Run: headless pygame with SDL's dummy video driver; simulated clock (each Clock.tick advances the game by its frame time, no real sleeping); random seed 0; keys injected as events and as key.get_pressed() state; mouse plan: one left click at the window centre at the start of phase 2, then a move to the lower-right quarter at the start of phase 3.
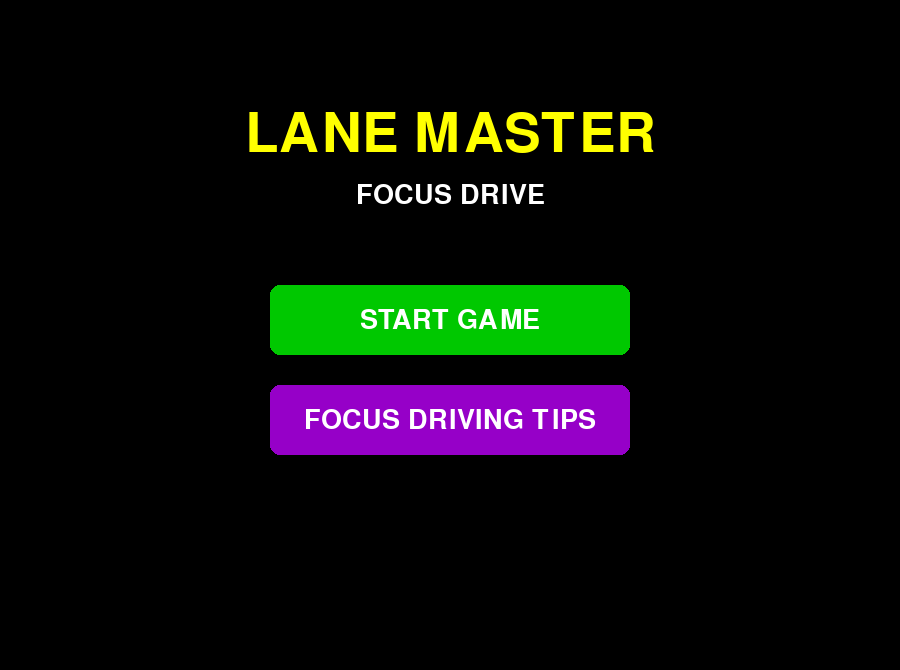
Frame 1 of 4 · flips 1–60 · no input
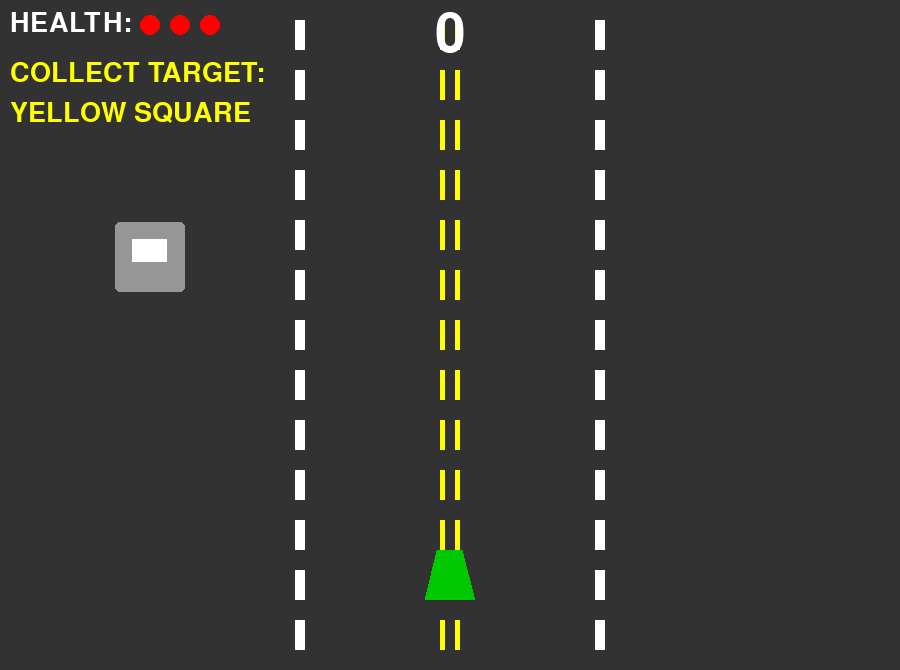
Frame 2 of 4 · flips 61–180 · clicked the window centre · tapped SPACE, RETURN · held RIGHT (→), D
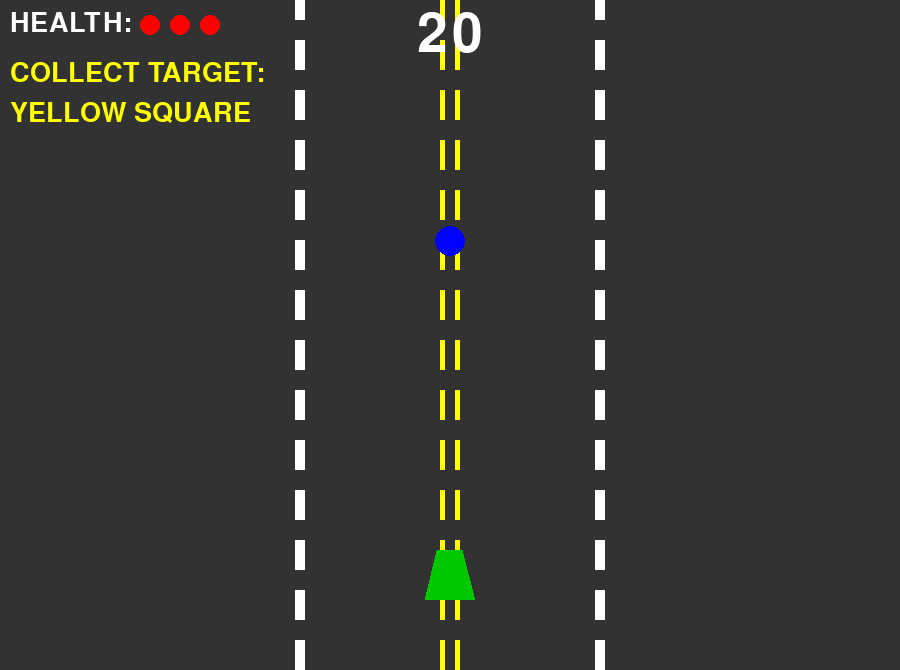
Frame 3 of 4 · flips 181–300 · moved the mouse to the lower-right quarter · held DOWN (↓), S
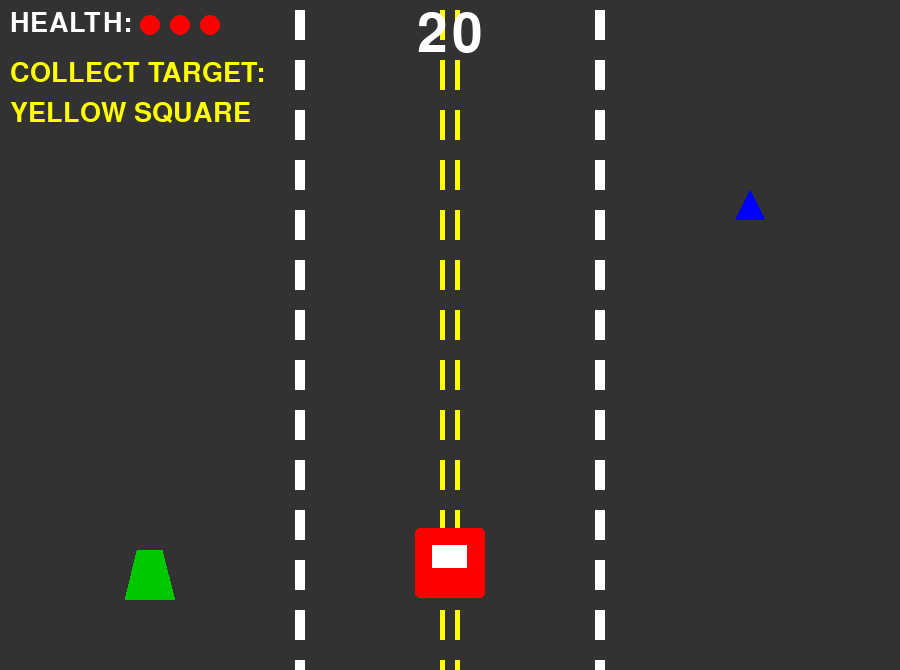
Frame 4 of 4 · flips 301–420 · held LEFT (←), A, UP (↑), W

The pygame program that drew these frames:

import pygame
import random
import sys
import math

# Khởi tạo Pygame
pygame.init()

# --- Configuration ---
SCREEN_WIDTH = 900                     
SCREEN_HEIGHT = 670                    
CAPTION = "Lane Master: Focus Drive"    
FPS = 60

# --- Colors (RGB) ---
COLOR_BLACK = (0, 0, 0)
COLOR_WHITE = (255, 255, 255)
COLOR_GREY = (150, 150, 150)
COLOR_YELLOW = (255, 255, 0)
COLOR_BLUE = (0, 0, 255)
COLOR_RED = (255, 0, 0)
COLOR_GREEN = (0, 200, 0)
COLOR_PURPLE = (150, 0, 200)

# --- Game Stats ---
LANE_WIDTH = SCREEN_WIDTH // 3          
PLAYER_LANE = 1                         
PLAYER_SPEED = 6                        
GAME_SPEED = 6                          
MAX_HEALTH = 3

# --- Collectibles Config ---
COLLECTIBLE_SHAPES = ["CIRCLE", "SQUARE", "TRIANGLE"]
COLLECTIBLE_COLORS = {
    "RED": COLOR_RED,
    "BLUE": COLOR_BLUE,
    "GREEN": COLOR_GREEN,
    "YELLOW": COLOR_YELLOW
}
SHAPE_SIZE = 30 
SPAWN_INTERVAL = 1000 
TARGET_CHANGE_INTERVAL = 10000 

# Set up screen
screen = pygame.display.set_mode((SCREEN_WIDTH, SCREEN_HEIGHT))
pygame.display.set_caption(CAPTION)
clock = pygame.time.Clock()

font_large = pygame.font.Font(None, 80) 
font_medium = pygame.font.Font(None, 40)
font_small = pygame.font.Font(None, 28)

# --- Game State Management ---
class GameState:
    MENU = 0
    PLAYING = 1
    PAUSED = 2
    GAME_OVER = 3
    FOCUS_TIPS = 4

# --- Player Car Class (ĐÃ SỬA: Bỏ logic di chuyển trong update) ---
class PlayerCar(pygame.sprite.Sprite):
    def __init__(self):
        super().__init__()
        self.size = 50
        self.color = COLOR_GREEN
        self.image = pygame.Surface((self.size, self.size), pygame.SRCALPHA)
        self.image.fill((0, 0, 0, 0))
        points = [
            (self.size // 4, 0), (self.size * 3 // 4, 0),
            (self.size, self.size), (0, self.size)
        ]
        pygame.draw.polygon(self.image, self.color, points)
        
        self.current_lane = PLAYER_LANE
        self.rect = self.image.get_rect()
        self.set_lane_position()
        self.rect.bottom = SCREEN_HEIGHT - 70
        self.health = MAX_HEALTH
        self.invulnerable_time = 0

    def set_lane_position(self):
        # Tính toán vị trí X dựa trên làn đường
        center_x = (self.current_lane * LANE_WIDTH) + (LANE_WIDTH // 2)
        self.rect.centerx = center_x
        
    def move_lane(self, direction):
        """Di chuyển xe sang làn trái (-1) hoặc làn phải (+1) nếu hợp lệ."""
        new_lane = self.current_lane + direction
        if 0 <= new_lane <= 2:
            self.current_lane = new_lane
            self.set_lane_position()
        
    def update(self): # KHÔNG CẦN NHẬN 'keys' NỮA
        # Chỉ xử lý trạng thái bất tử và hiển thị
        if self.invulnerable_time > 0:
            self.invulnerable_time -= clock.get_time()
            if self.invulnerable_time % 200 < 100:
                self.image.set_alpha(100)
            else:
                self.image.set_alpha(255)
        else:
            self.image.set_alpha(255)
            
    def take_hit(self):
        if self.invulnerable_time <= 0:
            self.health -= 1
            self.invulnerable_time = 1500
            return True
        return False

# --- RoadObject Classes (Logic Unchanged) ---
class RoadObject(pygame.sprite.Sprite):
    def __init__(self, lane, size, color):
        super().__init__()
        self.size = size
        self.speed = GAME_SPEED
        self.image = pygame.Surface((self.size, self.size), pygame.SRCALPHA)
        self.rect = self.image.get_rect()
        
        center_x = (lane * LANE_WIDTH) + (LANE_WIDTH // 2)
        self.rect.centerx = center_x
        self.rect.bottom = -50 

    def update(self):
        self.rect.y += self.speed
        if self.rect.top > SCREEN_HEIGHT:
            self.kill()

class OtherCar(RoadObject):
    def __init__(self, lane):
        size = 70
        color = random.choice([COLOR_RED, COLOR_BLUE, COLOR_GREY])
        super().__init__(lane, size, color)
        self.image.fill((0, 0, 0, 0))
        pygame.draw.rect(self.image, color, self.image.get_rect(), border_radius=5)
        pygame.draw.rect(self.image, COLOR_WHITE, (size//4, size//4, size//2, size//3))

class Collectible(RoadObject):
    def __init__(self, lane):
        size = SHAPE_SIZE
        self.shape = random.choice(COLLECTIBLE_SHAPES)
        self.color_name, self.color_rgb = random.choice(list(COLLECTIBLE_COLORS.items()))
        super().__init__(lane, size, self.color_rgb)
        self.draw_shape()

    def draw_shape(self):
        self.image.fill((0, 0, 0, 0))
        center = (self.size // 2, self.size // 2)
        
        if self.shape == "CIRCLE":
            pygame.draw.circle(self.image, self.color_rgb, center, self.size // 2)
        elif self.shape == "SQUARE":
            pygame.draw.rect(self.image, self.color_rgb, (0, 0, self.size, self.size))
        elif self.shape == "TRIANGLE":
            points = [
                (self.size // 2, 0), 
                (0, self.size), 
                (self.size, self.size)
            ]
            pygame.draw.polygon(self.image, self.color_rgb, points)
            
    @property
    def identifier(self):
        return f"{self.color_name}_{self.shape}"

# --- Helper Functions (DRAWING) ---

road_line_pos = 0
def draw_road(screen):
    global road_line_pos, GAME_SPEED
    
    screen.fill((50, 50, 50))
    road_line_pos = (road_line_pos + GAME_SPEED) % 50 
    
    num_dashes = SCREEN_HEIGHT // 50 + 2
    for i in range(num_dashes):
        y = (i * 50 + road_line_pos) - 50 
        pygame.draw.rect(screen, COLOR_WHITE, (LANE_WIDTH - 5, y, 10, 30))
        pygame.draw.rect(screen, COLOR_WHITE, (LANE_WIDTH * 2 - 5, y, 10, 30))
        pygame.draw.rect(screen, COLOR_YELLOW, (SCREEN_WIDTH // 2 - 10, y, 5, 30))
        pygame.draw.rect(screen, COLOR_YELLOW, (SCREEN_WIDTH // 2 + 5, y, 5, 30))


def create_random_object(player_rect):
    lane = random.randint(0, 2)
    if random.random() < 0.3:
        return OtherCar(lane)
    else:
        return Collectible(lane)

def draw_hud(screen, health, score, target):
    # Health
    health_text = font_medium.render("HEALTH:", True, COLOR_WHITE)
    screen.blit(health_text, (10, 10))
    for i in range(MAX_HEALTH):
        color = COLOR_RED if i < health else COLOR_GREY
        pygame.draw.circle(screen, color, (150 + i * 30, 25), 10)

    # Score
    score_text = font_large.render(f"{score}", True, COLOR_WHITE)
    screen.blit(score_text, score_text.get_rect(center=(SCREEN_WIDTH // 2, 35)))
    
    # Target (Focus Objective)
    target_label = font_medium.render("COLLECT TARGET:", True, COLOR_YELLOW)
    screen.blit(target_label, (10, 60))
    target_text = font_medium.render(target.replace("_", " "), True, COLOR_YELLOW)
    screen.blit(target_text, (10, 100))

def draw_menu_screen(screen):
    screen.fill(COLOR_BLACK)
    
    title_text = font_large.render("LANE MASTER", True, COLOR_YELLOW)
    subtitle_text = font_medium.render("FOCUS DRIVE", True, COLOR_WHITE)
    
    screen.blit(title_text, title_text.get_rect(center=(SCREEN_WIDTH // 2, SCREEN_HEIGHT // 2 - 200)))
    screen.blit(subtitle_text, subtitle_text.get_rect(center=(SCREEN_WIDTH // 2, SCREEN_HEIGHT // 2 - 140)))

    # Button positions
    button_start_rect = pygame.Rect(SCREEN_WIDTH // 2 - 180, SCREEN_HEIGHT // 2 - 50, 360, 70)
    button_tips_rect = pygame.Rect(SCREEN_WIDTH // 2 - 180, SCREEN_HEIGHT // 2 + 50, 360, 70)
    
    # Draw buttons
    pygame.draw.rect(screen, COLOR_GREEN, button_start_rect, border_radius=10)
    pygame.draw.rect(screen, COLOR_PURPLE, button_tips_rect, border_radius=10)

    # Button text
    text_start = font_medium.render("START GAME", True, COLOR_WHITE)
    text_tips = font_medium.render("FOCUS DRIVING TIPS", True, COLOR_WHITE)
    
    screen.blit(text_start, text_start.get_rect(center=button_start_rect.center))
    screen.blit(text_tips, text_tips.get_rect(center=button_tips_rect.center))
    
    return button_start_rect, button_tips_rect

# Draw Focus Tips Screen with small buttons in the corners
def draw_focus_driving_tips(screen):
    screen.fill((50, 50, 100))
    
    title = font_large.render("FOCUS DRIVING TIPS", True, COLOR_YELLOW)
    screen.blit(title, title.get_rect(center=(SCREEN_WIDTH // 2, 80)))
    
    tips = [
        ("Scanning Field", "Always scan 3 zones: Target (top/sides), Obstacles (middle), and Next Lane (bottom)."),
        ("Predictive Thinking", "Anticipate which lane will have an obstacle in the next 2 seconds. Don't react late."),
        ("Selective Processing", "Force your brain to ignore 'wrong' collectibles and focus only on the required item."),
        ("Timely Reaction", "Practice making quick, calculated lane change decisions."),
    ]
    
    start_y = 180
    row_gap = 130
    
    for i, (title_tip, content_tip) in enumerate(tips):
        y_pos = start_y + i * row_gap
        
        # Tip Title
        title_surf = font_medium.render(f"{i+1}. {title_tip}", True, COLOR_WHITE)
        screen.blit(title_surf, (70, y_pos))
        
        # Tip Content
        content_surf = font_small.render(content_tip, True, (200, 200, 255))
        screen.blit(content_surf, (90, y_pos + 40))

    # --- SMALL BUTTONS IN CORNERS ---
    
    # 1. BACK TO MENU (Top Left)
    button_back_rect = pygame.Rect(10, 10, 180, 50) 
    pygame.draw.rect(screen, (100, 100, 100), button_back_rect, border_radius=10)
    text_back = font_small.render("BACK TO MENU", True, COLOR_WHITE) 
    screen.blit(text_back, text_back.get_rect(center=button_back_rect.center))
    
    # 2. EXIT GAME (Top Right)
    button_exit_rect = pygame.Rect(SCREEN_WIDTH - 190, 10, 180, 50) 
    pygame.draw.rect(screen, COLOR_RED, button_exit_rect, border_radius=10)
    text_exit = font_small.render("EXIT GAME", True, COLOR_WHITE) 
    screen.blit(text_exit, text_exit.get_rect(center=button_exit_rect.center))
    
    return button_back_rect, button_exit_rect

# Draw Pause Screen with Main Menu button in the corner
def draw_pause_screen(screen):
    s = pygame.Surface((SCREEN_WIDTH, SCREEN_HEIGHT), pygame.SRCALPHA)
    s.fill((0, 0, 0, 180)) 
    screen.blit(s, (0, 0))

    text_paused = font_large.render("PAUSED", True, COLOR_WHITE)
    screen.blit(text_paused, text_paused.get_rect(center=(SCREEN_WIDTH // 2, SCREEN_HEIGHT // 2 - 100)))

    # 1. RESUME (Center)
    button_resume_rect = pygame.Rect(SCREEN_WIDTH // 2 - 150, SCREEN_HEIGHT // 2, 300, 60)
    pygame.draw.rect(screen, COLOR_GREEN, button_resume_rect, border_radius=10)
    text_resume = font_medium.render("RESUME (ESC)", True, COLOR_WHITE)
    screen.blit(text_resume, text_resume.get_rect(center=button_resume_rect.center))
    
    # 2. MAIN MENU (Top Left Corner)
    button_menu_rect = pygame.Rect(10, 10, 180, 50)
    pygame.draw.rect(screen, COLOR_RED, button_menu_rect, border_radius=10)
    text_menu = font_small.render("MAIN MENU", True, COLOR_WHITE) 
    screen.blit(text_menu, text_menu.get_rect(center=button_menu_rect.center))
    
    return button_resume_rect, button_menu_rect

# Draw Game Over Screen (Unchanged)
def draw_game_over_screen(screen, score):
    s = pygame.Surface((SCREEN_WIDTH, SCREEN_HEIGHT), pygame.SRCALPHA)
    s.fill((0, 0, 0, 180)) 
    screen.blit(s, (0, 0))

    text_main = font_large.render("GAME OVER", True, COLOR_RED)
    screen.blit(text_main, text_main.get_rect(center=(SCREEN_WIDTH // 2, SCREEN_HEIGHT // 2 - 100)))

    text_score = font_medium.render(f"FINAL SCORE: {score}", True, COLOR_YELLOW)
    screen.blit(text_score, text_score.get_rect(center=(SCREEN_WIDTH // 2, SCREEN_HEIGHT // 2 - 30)))

    button_menu_rect = pygame.Rect(SCREEN_WIDTH // 2 - 120, SCREEN_HEIGHT // 2 + 50, 240, 50)
    pygame.draw.rect(screen, COLOR_BLUE, button_menu_rect, border_radius=10)
    text_menu = font_medium.render("MAIN MENU", True, COLOR_WHITE)
    screen.blit(text_menu, text_menu.get_rect(center=button_menu_rect.center))
    
    return button_menu_rect


# --- Game Loop (ĐÃ SỬA LỖI NHẢY LÀN) ---
def game_loop():
    game_state = GameState.MENU
    running = True
    score = 0
    current_target = "RED_CIRCLE" 
    last_spawn_time = pygame.time.get_ticks()
    last_target_change = pygame.time.get_ticks()
    
    def reset_game():
        nonlocal player, all_sprites, road_objects, score, current_target, last_spawn_time, last_target_change, GAME_SPEED
        
        player = PlayerCar()
        all_sprites = pygame.sprite.Group()
        road_objects = pygame.sprite.Group() 
        all_sprites.add(player)
        score = 0
        current_target = f"{random.choice(list(COLLECTIBLE_COLORS.keys()))}_{random.choice(COLLECTIBLE_SHAPES)}"
        current_time = pygame.time.get_ticks()
        last_spawn_time = current_time
        last_target_change = current_time
        GAME_SPEED = 6

    player, all_sprites, road_objects = PlayerCar(), pygame.sprite.Group(), pygame.sprite.Group()

    while running:
        current_time = pygame.time.get_ticks()
        
        for event in pygame.event.get():
            if event.type == pygame.QUIT:
                pygame.quit()
                sys.exit()
                
            if event.type == pygame.KEYDOWN:
                # --- XỬ LÝ CHUYỂN LÀN Ở ĐÂY (KEYDOWN) ---
                if game_state == GameState.PLAYING:
                    if event.key == pygame.K_a:
                        player.move_lane(-1) # Di chuyển sang trái
                    elif event.key == pygame.K_d:
                        player.move_lane(1) # Di chuyển sang phải
                # ----------------------------------------
                
                if event.key == pygame.K_ESCAPE:
                    if game_state == GameState.PLAYING:
                        game_state = GameState.PAUSED
                    elif game_state == GameState.PAUSED:
                        game_state = GameState.PLAYING
                        
            if event.type == pygame.MOUSEBUTTONDOWN and event.button == 1:
                mouse_pos = event.pos
                
                if game_state == GameState.MENU:
                    start_rect, tips_rect = draw_menu_screen(screen)
                    if start_rect.collidepoint(mouse_pos):
                        reset_game()
                        game_state = GameState.PLAYING
                    elif tips_rect.collidepoint(mouse_pos):
                        game_state = GameState.FOCUS_TIPS
                        
                elif game_state == GameState.FOCUS_TIPS:
                    back_rect, exit_rect = draw_focus_driving_tips(screen) 
                    if back_rect.collidepoint(mouse_pos):
                        game_state = GameState.MENU
                    elif exit_rect.collidepoint(mouse_pos):
                        pygame.quit()
                        sys.exit()
                        
                elif game_state == GameState.PAUSED:
                    resume_rect, menu_rect = draw_pause_screen(screen)
                    if resume_rect.collidepoint(mouse_pos):
                        game_state = GameState.PLAYING
                    elif menu_rect.collidepoint(mouse_pos):
                        game_state = GameState.MENU
                        
                elif game_state == GameState.GAME_OVER:
                    menu_rect = draw_game_over_screen(screen, score)
                    if menu_rect.collidepoint(mouse_pos):
                        game_state = GameState.MENU

        # --- Logic Game ---
        if game_state == GameState.PLAYING:
            GAME_SPEED = 6 + (current_time // 10000) * 0.5 
            
            # Cập nhật trạng thái bất tử (chuyển động đã được xử lý ở event.KEYDOWN)
            player.update() 
            
            if current_time - last_target_change > TARGET_CHANGE_INTERVAL:
                new_target = current_target
                while new_target == current_target:
                    new_target = f"{random.choice(list(COLLECTIBLE_COLORS.keys()))}_{random.choice(COLLECTIBLE_SHAPES)}"
                current_target = new_target
                last_target_change = current_time

            adjusted_spawn_interval = SPAWN_INTERVAL - (GAME_SPEED - 6) * 100
            adjusted_spawn_interval = max(300, adjusted_spawn_interval)
            
            if current_time - last_spawn_time > adjusted_spawn_interval:
                new_object = create_random_object(player.rect)
                all_sprites.add(new_object)
                road_objects.add(new_object)
                last_spawn_time = current_time
                
            for obj in road_objects:
                obj.speed = GAME_SPEED
            road_objects.update()

            hits = pygame.sprite.spritecollide(player, road_objects, True)
            for obj in hits:
                if isinstance(obj, OtherCar):
                    if player.take_hit():
                        score = max(0, score - 50)
                        if player.health <= 0:
                            game_state = GameState.GAME_OVER
                            break
                elif isinstance(obj, Collectible):
                    if obj.identifier == current_target:
                        score += 20
                    else:
                        score -= 5
                        if player.take_hit():
                            if player.health <= 0:
                                game_state = GameState.GAME_OVER
                                break

        # --- Drawing ---
        if game_state in [GameState.PLAYING, GameState.PAUSED, GameState.GAME_OVER]:
            draw_road(screen)
            all_sprites.draw(screen)
            draw_hud(screen, player.health, score, current_target)

            if game_state == GameState.PAUSED:
                draw_pause_screen(screen)
            elif game_state == GameState.GAME_OVER:
                draw_game_over_screen(screen, score)

        elif game_state == GameState.MENU:
            draw_menu_screen(screen)
        
        elif game_state == GameState.FOCUS_TIPS:
            draw_focus_driving_tips(screen)


        pygame.display.flip()
        clock.tick(FPS)

while True:
    game_loop()
